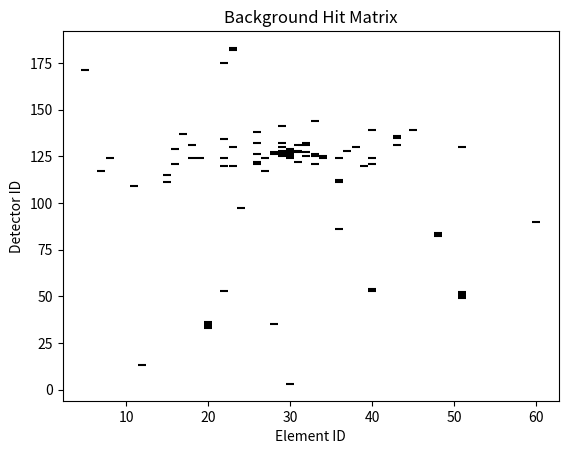

Python code for this plot:
import numpy as np
import matplotlib.pyplot as plt

rows, cols = 201, 61

matrix = np.zeros((rows, cols), dtype=int)

# Parameters for outages, individual hits, and noise
num_stacks = 5  
max_stack_height = 10  
num_random_hits = 10 
cluster_radius = 30 
cluster_intensity = 75  # number of hits in cluster

# Step 1: Add random vertical stacks
for _ in range(num_stacks):
    col = np.random.randint(0, cols)
    
    start_row = np.random.randint(0, rows - max_stack_height + 1)
    
    stack_height = np.random.randint(1, max_stack_height + 1)
    
    matrix[start_row:start_row + stack_height, col] = 1

# Step 2: Add random individual hits
random_positions = np.random.choice(rows * cols, num_random_hits, replace=False)
random_row_indices, random_col_indices = np.unravel_index(random_positions, (rows, cols))

for row, col in zip(random_row_indices, random_col_indices):
    if matrix[row, col] == 0: 
        matrix[row, col] = 1

# Step 3: Add Gaussian circular cluster of hits (noise)
center_row = np.random.randint(cluster_radius, rows - cluster_radius)
center_col = np.random.randint(cluster_radius, cols - cluster_radius)

for _ in range(cluster_intensity):
    r = np.random.normal(0, cluster_radius / 3)  
    theta = np.random.uniform(0, 2 * np.pi) 
    hit_row = int(center_row + r * np.sin(theta))
    hit_col = int(center_col + r * np.cos(theta))

    if 0 <= hit_row < rows and 0 <= hit_col < cols:
        matrix[hit_row, hit_col] = 1

# Step 4: Extract row and column indices of all the hits
row_indices, col_indices = np.nonzero(matrix)

plt.figure()
plt.scatter(col_indices, row_indices, c='black', marker='_')
# plt.gca().invert_yaxis()  
plt.title(f'Background Hit Matrix')
plt.xlabel('Element ID')
plt.ylabel('Detector ID')
plt.savefig("Background_Noise_Example.jpeg")
